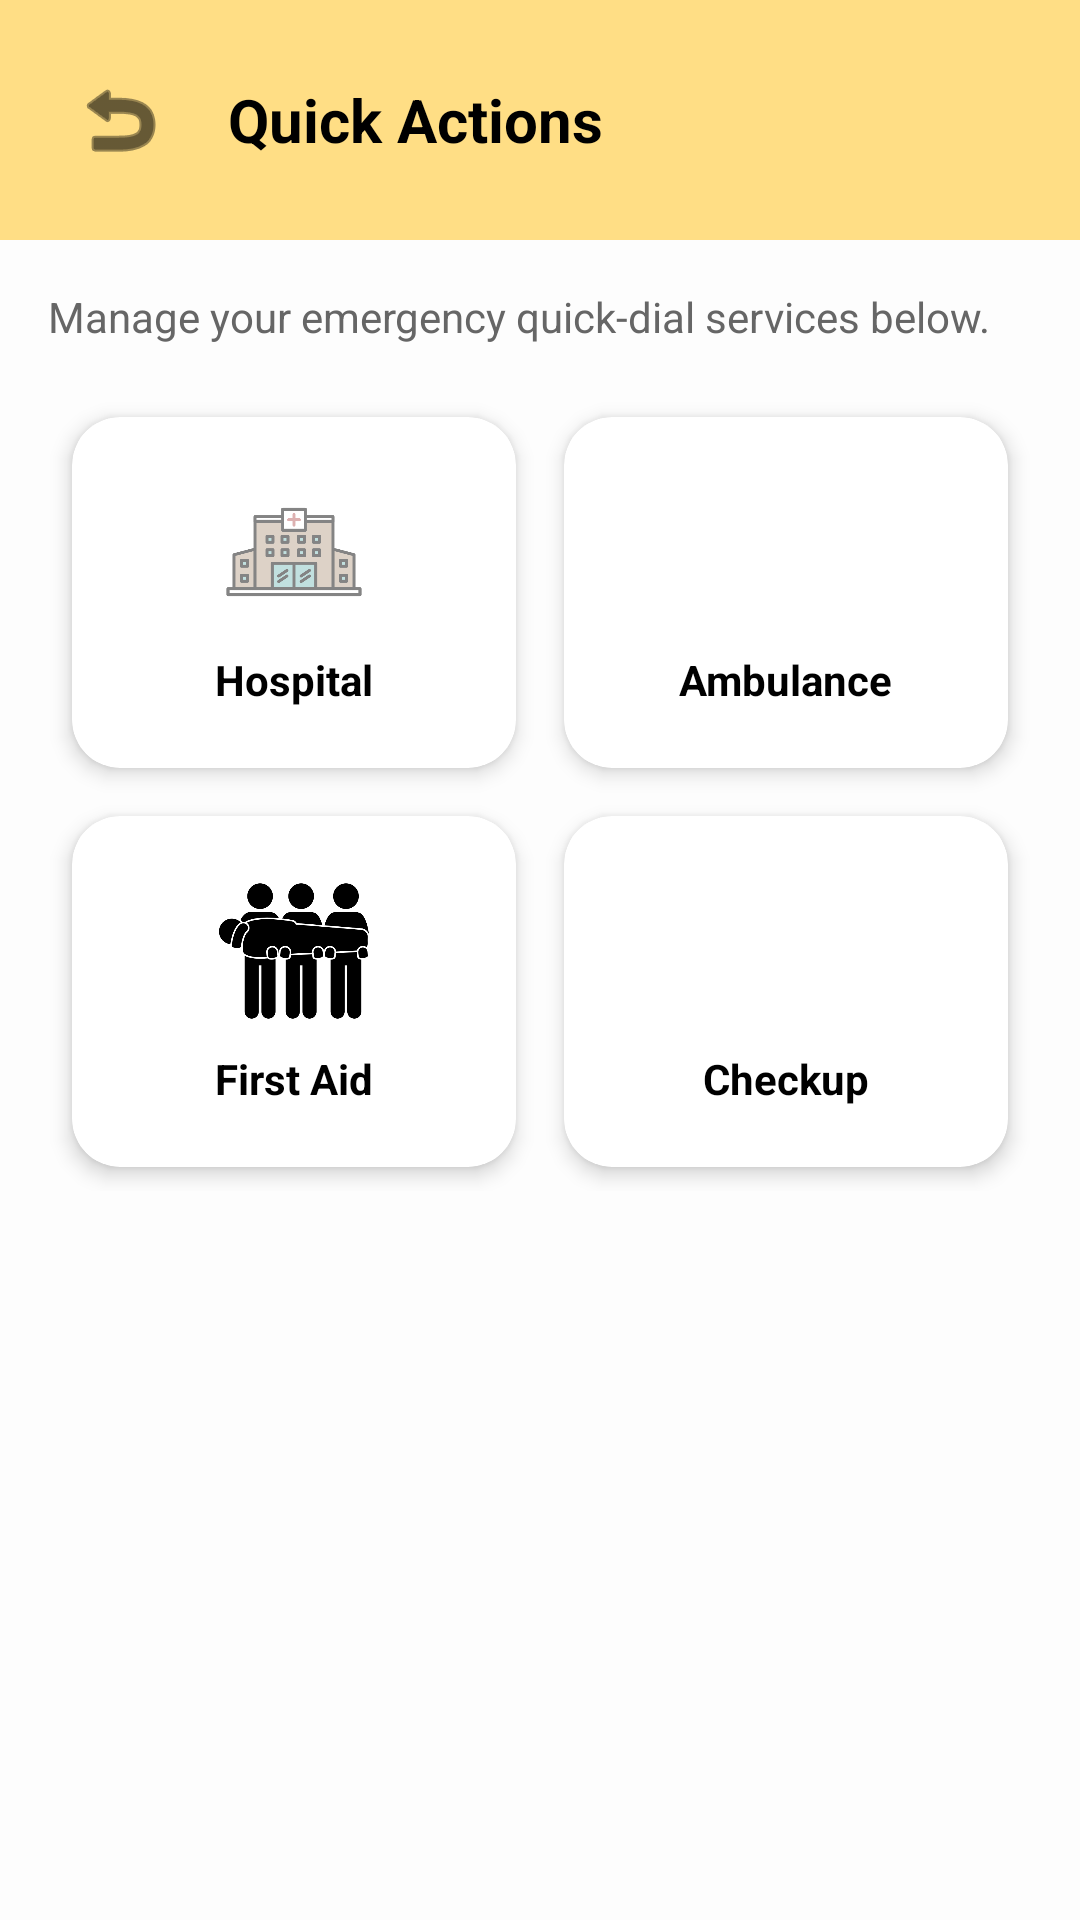

Produce the Android XML layout that renders to this screen, including the resource entries it uses.
<!-- AndroidManifest.xml: application theme Theme.EmergencyContactHelper -->
<!-- res/layout/activity_quick_actions.xml -->
<?xml version="1.0" encoding="utf-8"?>
<LinearLayout xmlns:android="http://schemas.android.com/apk/res/android"
    xmlns:app="http://schemas.android.com/apk/res-auto"
    android:layout_width="match_parent"
    android:layout_height="match_parent"
    android:background="#FDFDFD"
    android:orientation="vertical">

    
    <LinearLayout
        android:layout_width="match_parent"
        android:layout_height="wrap_content"
        android:background="#FFDE85"
        android:gravity="center_vertical"
        android:orientation="horizontal"
        android:padding="20dp">

        <ImageButton
            android:id="@+id/btnBack"
            android:layout_width="40dp"
            android:layout_height="40dp"
            android:background="?attr/selectableItemBackgroundBorderless"
            android:src="@android:drawable/ic_menu_revert"
            app:tint="#000000" />

        <TextView
            android:layout_width="wrap_content"
            android:layout_height="wrap_content"
            android:layout_marginStart="16dp"
            android:text="Quick Actions"
            android:textColor="#000000"
            android:textSize="20sp"
            android:textStyle="bold" />
    </LinearLayout>

    <ScrollView
        android:layout_width="match_parent"
        android:layout_height="match_parent">

        <LinearLayout
            android:layout_width="match_parent"
            android:layout_height="wrap_content"
            android:orientation="vertical"
            android:padding="16dp">

            <TextView
                android:layout_width="wrap_content"
                android:layout_height="wrap_content"
                android:layout_marginBottom="16dp"
                android:text="Manage your emergency quick-dial services below."
                android:textColor="#666666"
                android:textSize="14sp" />

            
            <GridLayout
                android:layout_width="match_parent"
                android:layout_height="wrap_content"
                android:columnCount="2"
                android:useDefaultMargins="true">

                
                <androidx.cardview.widget.CardView
                    android:id="@+id/cardHospital"
                    android:layout_width="0dp"
                    android:layout_height="wrap_content"
                    android:layout_columnWeight="1"
                    android:layout_margin="8dp"
                    app:cardCornerRadius="16dp"
                    app:cardElevation="4dp">
                    <LinearLayout
                        android:layout_width="match_parent"
                        android:layout_height="wrap_content"
                        android:gravity="center"
                        android:orientation="vertical"
                        android:padding="20dp">
                        <ImageView
                            android:layout_width="50dp"
                            android:layout_height="50dp"
                            android:src="@drawable/ic_hospital" />
                        <TextView
                            android:layout_width="wrap_content"
                            android:layout_height="wrap_content"
                            android:layout_marginTop="8dp"
                            android:text="Hospital"
                            android:textColor="#000000"
                            android:textStyle="bold" />
                    </LinearLayout>
                </androidx.cardview.widget.CardView>

                
                <androidx.cardview.widget.CardView
                    android:id="@+id/cardAmbulance"
                    android:layout_width="0dp"
                    android:layout_height="wrap_content"
                    android:layout_columnWeight="1"
                    android:layout_margin="8dp"
                    app:cardCornerRadius="16dp"
                    app:cardElevation="4dp">
                    <LinearLayout
                        android:layout_width="match_parent"
                        android:layout_height="wrap_content"
                        android:gravity="center"
                        android:orientation="vertical"
                        android:padding="20dp">
                        <ImageView
                            android:layout_width="50dp"
                            android:layout_height="50dp"
                            android:src="@drawable/ic_ambulance" />
                        <TextView
                            android:layout_width="wrap_content"
                            android:layout_height="wrap_content"
                            android:layout_marginTop="8dp"
                            android:text="Ambulance"
                            android:textColor="#000000"
                            android:textStyle="bold" />
                    </LinearLayout>
                </androidx.cardview.widget.CardView>

                
                <androidx.cardview.widget.CardView
                    android:id="@+id/cardFirstAid"
                    android:layout_width="0dp"
                    android:layout_height="wrap_content"
                    android:layout_columnWeight="1"
                    android:layout_margin="8dp"
                    app:cardCornerRadius="16dp"
                    app:cardElevation="4dp">
                    <LinearLayout
                        android:layout_width="match_parent"
                        android:layout_height="wrap_content"
                        android:gravity="center"
                        android:orientation="vertical"
                        android:padding="20dp">
                        <ImageView
                            android:layout_width="50dp"
                            android:layout_height="50dp"
                            android:src="@drawable/ic_firstaid" />
                        <TextView
                            android:layout_width="wrap_content"
                            android:layout_height="wrap_content"
                            android:layout_marginTop="8dp"
                            android:text="First Aid"
                            android:textColor="#000000"
                            android:textStyle="bold" />
                    </LinearLayout>
                </androidx.cardview.widget.CardView>

                
                <androidx.cardview.widget.CardView
                    android:id="@+id/cardCheckUp"
                    android:layout_width="0dp"
                    android:layout_height="wrap_content"
                    android:layout_columnWeight="1"
                    android:layout_margin="8dp"
                    app:cardCornerRadius="16dp"
                    app:cardElevation="4dp">
                    <LinearLayout
                        android:layout_width="match_parent"
                        android:layout_height="wrap_content"
                        android:gravity="center"
                        android:orientation="vertical"
                        android:padding="20dp">
                        <ImageView
                            android:layout_width="50dp"
                            android:layout_height="50dp"
                            android:src="@drawable/ic_checkup" />
                        <TextView
                            android:layout_width="wrap_content"
                            android:layout_height="wrap_content"
                            android:layout_marginTop="8dp"
                            android:text="Checkup"
                            android:textColor="#000000"
                            android:textStyle="bold" />
                    </LinearLayout>
                </androidx.cardview.widget.CardView>

            </GridLayout>

        </LinearLayout>
    </ScrollView>

</LinearLayout>
<!-- resources referenced by this layout -->
<resources>
  <!-- drawable ic_firstaid: png bitmap (drawable, 18271 bytes) -->
  <!-- drawable ic_hospital: png bitmap (drawable, 11555 bytes) -->
  <style name="Theme.EmergencyContactHelper" parent="Base.Theme.EmergencyContactHelper" />
  <style name="Base.Theme.EmergencyContactHelper" parent="Theme.Material3.DayNight.NoActionBar">
          
      </style>
</resources>
